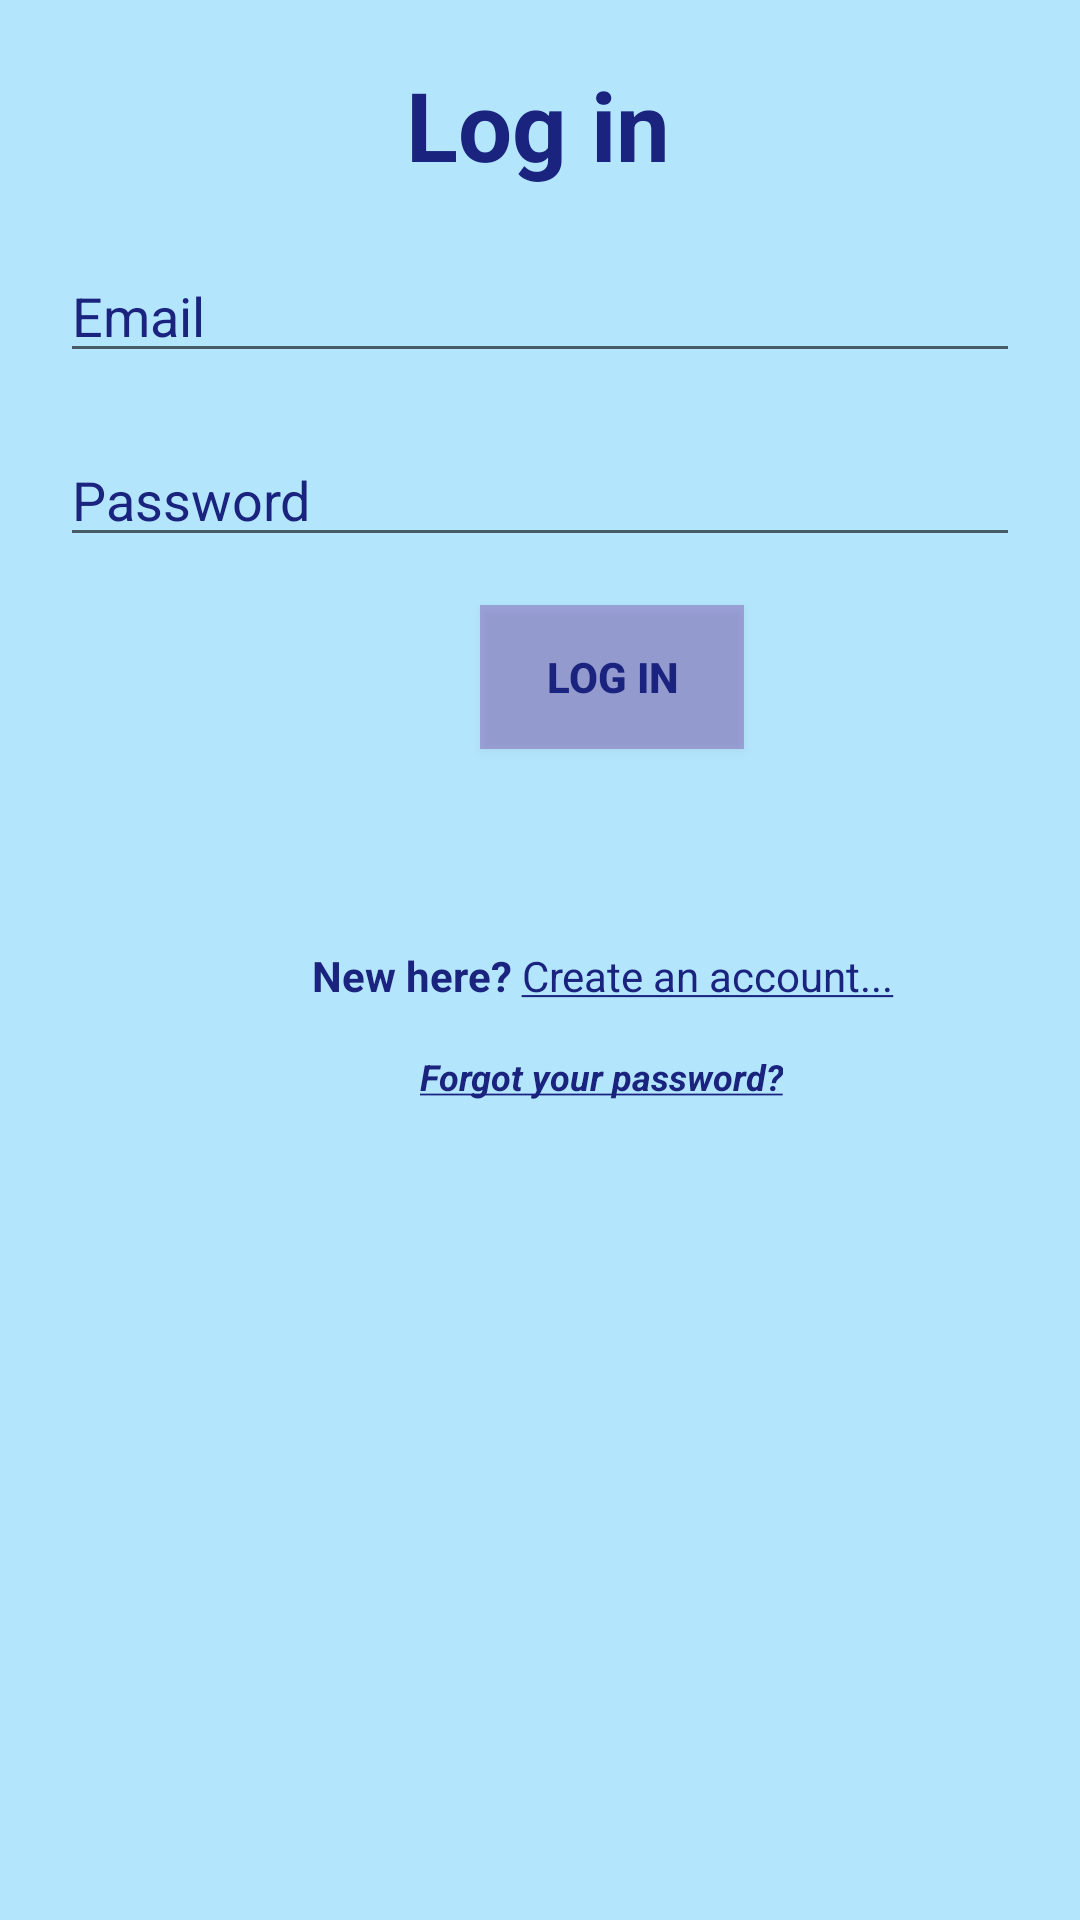

Write the Android layout XML for this screen, with the resource values it uses.
<!-- AndroidManifest.xml: application theme AppTheme -->
<!-- res/layout/activity_login.xml -->
<?xml version="1.0" encoding="utf-8"?>

<androidx.constraintlayout.widget.ConstraintLayout xmlns:android="http://schemas.android.com/apk/res/android"
    xmlns:app="http://schemas.android.com/apk/res-auto"
    xmlns:tools="http://schemas.android.com/tools"
    android:layout_width="match_parent"
    android:layout_height="match_parent"
    android:background="@color/BlueLight"
    tools:context=".LoginActivity">

    <ImageView
        android:id="@+id/imageView"
        android:layout_width="234dp"
        android:layout_height="212dp"
        android:layout_marginTop="8dp"
        android:layout_marginBottom="20dp"
        android:scaleType="fitXY"
        app:layout_constraintBottom_toBottomOf="parent"
        app:layout_constraintEnd_toEndOf="parent"
        app:layout_constraintHorizontal_bias="0.497"
        app:layout_constraintStart_toStartOf="parent"
        app:layout_constraintTop_toBottomOf="@+id/forgot"
        app:layout_constraintVertical_bias="0.505"
        app:srcCompat="@drawable/transport" />

    <TextView
        android:id="@+id/reg"
        android:layout_width="wrap_content"
        android:layout_height="wrap_content"
        android:layout_marginStart="8dp"
        android:layout_marginLeft="8dp"
        android:layout_marginTop="20dp"
        android:layout_marginEnd="8dp"
        android:layout_marginRight="8dp"
        android:text="@string/auth"
        android:textColor="#1A237E"
        android:textSize="32sp"
        android:textStyle="bold"
        app:layout_constraintEnd_toEndOf="parent"
        app:layout_constraintHorizontal_bias="0.498"
        app:layout_constraintStart_toStartOf="parent"
        app:layout_constraintTop_toTopOf="parent" />


    <EditText
        android:id="@+id/email"
        android:layout_width="0dp"
        android:layout_height="wrap_content"
        android:layout_marginStart="20dp"
        android:layout_marginLeft="20dp"
        android:layout_marginTop="20dp"
        android:layout_marginEnd="20dp"
        android:layout_marginRight="20dp"
        android:ems="10"
        android:hint="@string/email"
        android:inputType="textPersonName|textEmailAddress"
        android:textColorHint="#1A237E"
        app:layout_constraintEnd_toEndOf="parent"
        app:layout_constraintHorizontal_bias="0.0"
        app:layout_constraintStart_toStartOf="parent"
        app:layout_constraintTop_toBottomOf="@+id/reg" />

    <EditText
        android:id="@+id/pass"
        android:layout_width="0dp"
        android:layout_height="wrap_content"
        android:layout_marginStart="20dp"
        android:layout_marginLeft="20dp"
        android:layout_marginTop="20dp"
        android:layout_marginEnd="20dp"
        android:layout_marginRight="20dp"
        android:ems="10"
        android:hint="@string/pass"
        android:inputType="textPersonName"
        android:password="true"
        android:textColorHint="#1A237E"
        app:layout_constraintEnd_toEndOf="parent"
        app:layout_constraintStart_toStartOf="parent"
        app:layout_constraintTop_toBottomOf="@+id/email" />

    <Button
        android:id="@+id/login"
        android:layout_width="wrap_content"
        android:layout_height="wrap_content"
        android:layout_marginStart="160dp"
        android:layout_marginLeft="160dp"
        android:layout_marginTop="16dp"
        android:background="#4D630E88"
        android:onClick="login"
        android:text="@string/login"
        android:textColor="#1A237E"
        android:textStyle="bold"
        app:layout_constraintStart_toStartOf="parent"
        app:layout_constraintTop_toBottomOf="@+id/pass" />

    <TextView
        android:id="@+id/createaccount"
        android:layout_width="wrap_content"
        android:layout_height="wrap_content"
        android:layout_marginStart="104dp"
        android:layout_marginLeft="104dp"
        android:layout_marginTop="8dp"
        android:onClick="create_account"
        android:text="@string/newacc"
        android:textAllCaps="false"
        android:textColor="#1A237E"
        app:layout_constraintStart_toStartOf="parent"
        app:layout_constraintTop_toBottomOf="@+id/progressBar2" />

    <ProgressBar
        android:id="@+id/progressBar2"
        style="?android:attr/progressBarStyle"
        android:layout_width="wrap_content"
        android:layout_height="wrap_content"
        android:layout_marginTop="10dp"
        android:visibility="invisible"
        app:layout_constraintEnd_toEndOf="parent"
        app:layout_constraintStart_toStartOf="parent"
        app:layout_constraintTop_toBottomOf="@+id/login" />

    <TextView
        android:id="@+id/forgot"
        android:layout_width="wrap_content"
        android:layout_height="wrap_content"
        android:layout_marginStart="140dp"
        android:layout_marginLeft="140dp"
        android:layout_marginTop="16dp"
        android:onClick="reset_pass"
        android:text="@string/forgot"
        android:textColor="#1A237E"
        android:textSize="12sp"
        android:textStyle="bold"
        app:layout_constraintStart_toStartOf="parent"
        app:layout_constraintTop_toBottomOf="@+id/createaccount" />

</androidx.constraintlayout.widget.ConstraintLayout>
<!-- resources referenced by this layout -->
<resources>
  <color name="BlueLight">#b3e5fc</color>
  <string name="auth">Log in</string>
  <string name="email">Email</string>
  <string name="forgot"><i><u>Forgot your password?</u></i></string>
  <string name="login">Log in</string>
  <string name="newacc"><b>New here?</b> <u>Create an account...</u></string>
  <string name="pass">Password</string>
  <style name="AppTheme" parent="Theme.AppCompat.Light.NoActionBar">
          
          <item name="colorPrimary">@color/BluePrimary</item>
          <item name="colorPrimaryDark">@color/BlueDark</item>
          <item name="colorAccent">@color/colorAccent</item>
      </style>
  <color name="BluePrimary">#33b5e5</color>
  <color name="BlueDark">#0085b3</color>
  <color name="colorAccent">#D81B60</color>
</resources>
